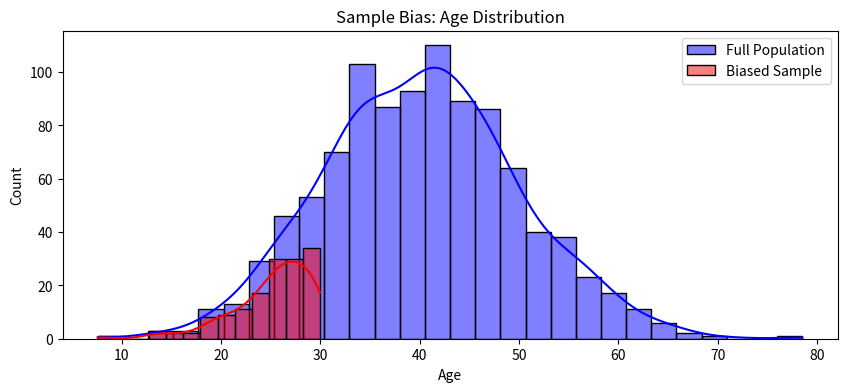

Write Python code to recreate this figure. (Note: this script raises an exception after producing the figure.)
import numpy as np
import pandas as pd
import matplotlib.pyplot as plt
import seaborn as sns

np.random.seed(42)

# -------------------------------
# 1️⃣ Generate Synthetic Dataset
# -------------------------------
# Simulate customer data
n = 1000
age = np.random.normal(40, 10, n)                      # Age in years
income = age * 1000 + np.random.normal(0, 10000, n)    # Income correlated with age
spending_score = income * 0.3 + np.random.normal(0, 5000, n)  # Spending score influenced by income

df = pd.DataFrame({
    'Age': age,
    'Income': income,
    'SpendingScore': spending_score
})

# -------------------------------
# 2️⃣ Sample Bias Demonstration
# -------------------------------
# Biased sample: only customers under 30
biased_sample = df[df['Age'] < 30]

# Compare distributions
plt.figure(figsize=(10,4))
sns.histplot(df['Age'], kde=True, color='blue', label='Full Population')
sns.histplot(biased_sample['Age'], kde=True, color='red', label='Biased Sample')
plt.title("Sample Bias: Age Distribution")
plt.legend()
plt.show()
plt.savefig("/workspaces/stats-foundations-python/statistics_inferential/bin/sampling_errors/output/Sample_Bias_Demonstration.png")
# -------------------------------
# 3️⃣ Correlation vs. Causality
# -------------------------------
# Correlation matrix
correlation = df.corr()

print("\n🔗 Correlation Matrix:\n", correlation)

# Plot correlation heatmap
sns.heatmap(correlation, annot=True, cmap='coolwarm')
plt.title("Correlation Between Variables")
plt.show()

# ⚠️ Reminder: Correlation ≠ Causation
print("\n⚠️ Note: High correlation between Income and SpendingScore does not prove causality.\n")
plt.savefig("/workspaces/stats-foundations-python/statistics_inferential/bin/sampling_errors/output/Correlation_Between_Variables.png")

# -------------------------------
# 4️⃣ Covariance and Covariance Matrix
# -------------------------------
# Covariance matrix
cov_matrix = df.cov()

print("📊 Covariance Matrix:\n", cov_matrix)

# Visualize covariance matrix
sns.heatmap(cov_matrix, annot=True, cmap='YlGnBu')
plt.title("Covariance Matrix")
plt.show()
plt.savefig("/workspaces/stats-foundations-python/statistics_inferential/bin/sampling_errors/output/Covariance_Matrix.png")
